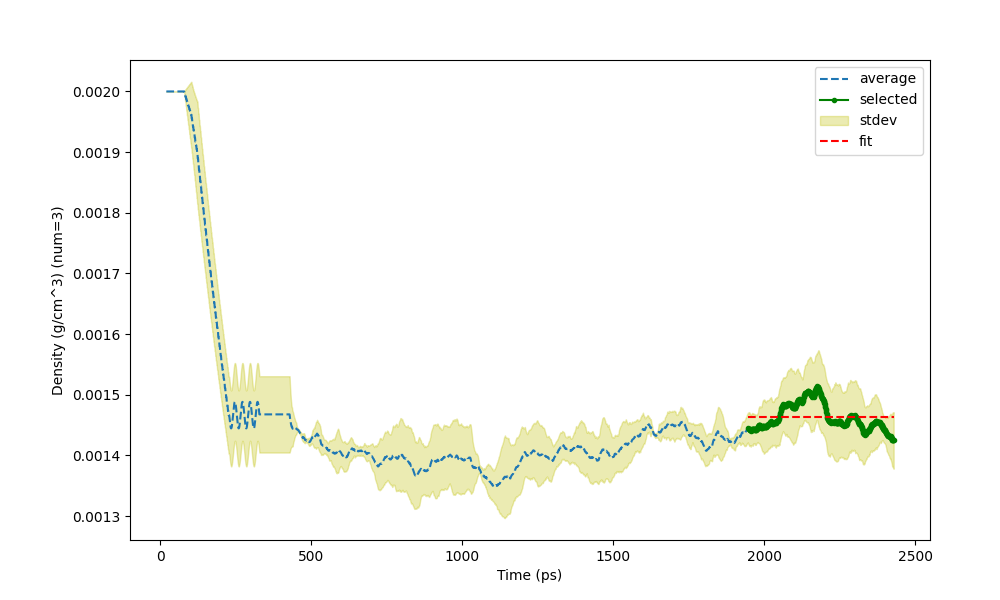

Data behind this chart, as committed beside it:
Time (ps) (1927 None), Density (g/cm^3) (num=3), St Dev of Density (g/cm^3) (num=3)
20.67, 0.002, 0
21.88, 0.002, 0
22.67, 0.002, 0
23.67, 0.002, 0
24.67, 0.002, 0
25.67, 0.002, 0
26.67, 0.002, 0
27.67, 0.002, 0
28.67, 0.002, 0
29.67, 0.002, 0
30.67, 0.002, 0
31.67, 0.002, 0
32.67, 0.002, 0
33.67, 0.002, 0
34.67, 0.002, 0
35.67, 0.002, 0
36.67, 0.002, 0
37.67, 0.002, 0
38.67, 0.002, 0
39.67, 0.002, 0
40.67, 0.002, 0
41.67, 0.002, 0
42.67, 0.002, 0
43.67, 0.002, 0
44.67, 0.002, 0
45.67, 0.002, 0
46.67, 0.002, 0
47.67, 0.002, 0
48.67, 0.002, 0
49.67, 0.002, 0
50.67, 0.002, 0
51.67, 0.002, 0
52.67, 0.002, 0
53.67, 0.002, 0
54.67, 0.002, 0
55.67, 0.002, 0
56.67, 0.002, 0
57.67, 0.002, 0
58.67, 0.002, 0
59.67, 0.002, 0
60.67, 0.002, 0
61.67, 0.002, 0
62.67, 0.002, 0
63.67, 0.002, 0
64.67, 0.002, 0
65.67, 0.002, 0
66.67, 0.002, 0
67.67, 0.002, 0
68.67, 0.002, 0
69.67, 0.002, 0
70.67, 0.002, 0
71.67, 0.002, 0
72.67, 0.002, 0
73.67, 0.002, 0
74.67, 0.002, 0
75.67, 0.002, 0
76.67, 0.002, 0
77.67, 0.002, 0
78.67, 0.002, 0
79.67, 0.002, 0
... 2,349 more rows
